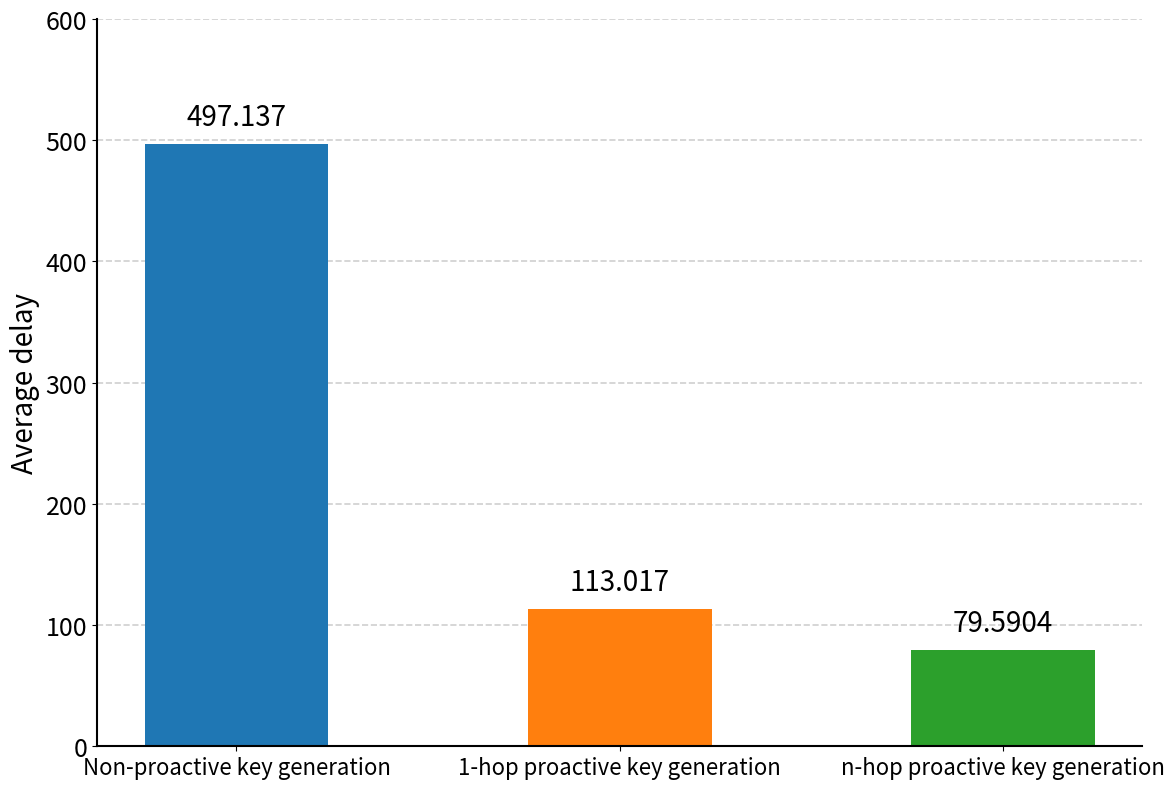

Here is the Python script that generated this plot:
import matplotlib.pyplot as plt

# Data
labels = [
    "Non-proactive key generation",
    "1-hop proactive key generation",
    "n-hop proactive key generation"
]

values = [497.1375, 113.0173, 79.5904]

colors = ["#1f77b4", "#ff7f0e", "#2ca02c"]

# Figure size
plt.figure(figsize=(12, 8))

# Bar plot
bars = plt.bar(labels, values, color=colors, width=0.48)

# Y-axis label
plt.ylabel("Average delay", fontsize=20)

# Axis tick font size
plt.xticks(fontsize=16)
plt.yticks(fontsize=18)

# Y-axis range and ticks
plt.ylim(0, 600)
plt.yticks(range(0, 601, 100), fontsize=18)

# Grid line
plt.grid(axis="y", linestyle="--", linewidth=1.2, alpha=0.6)
plt.gca().set_axisbelow(True)

# Value labels on top of bars
for bar, value in zip(bars, values):
    plt.text(
        bar.get_x() + bar.get_width() / 2,
        bar.get_height() + 10,
        f"{value:g}",
        ha="center",
        va="bottom",
        fontsize=20
    )

# Remove top and right spines
ax = plt.gca()
ax.spines["top"].set_visible(False)
ax.spines["right"].set_visible(False)

# Make left and bottom axis lines thicker
ax.spines["left"].set_linewidth(1.5)
ax.spines["bottom"].set_linewidth(1.5)

# No title, no x-axis title
plt.xlabel("")

# Layout
plt.tight_layout()

# Save figure
plt.savefig("service_provision_bar_graph.png", dpi=300, bbox_inches="tight")

# Show figure
plt.show()
